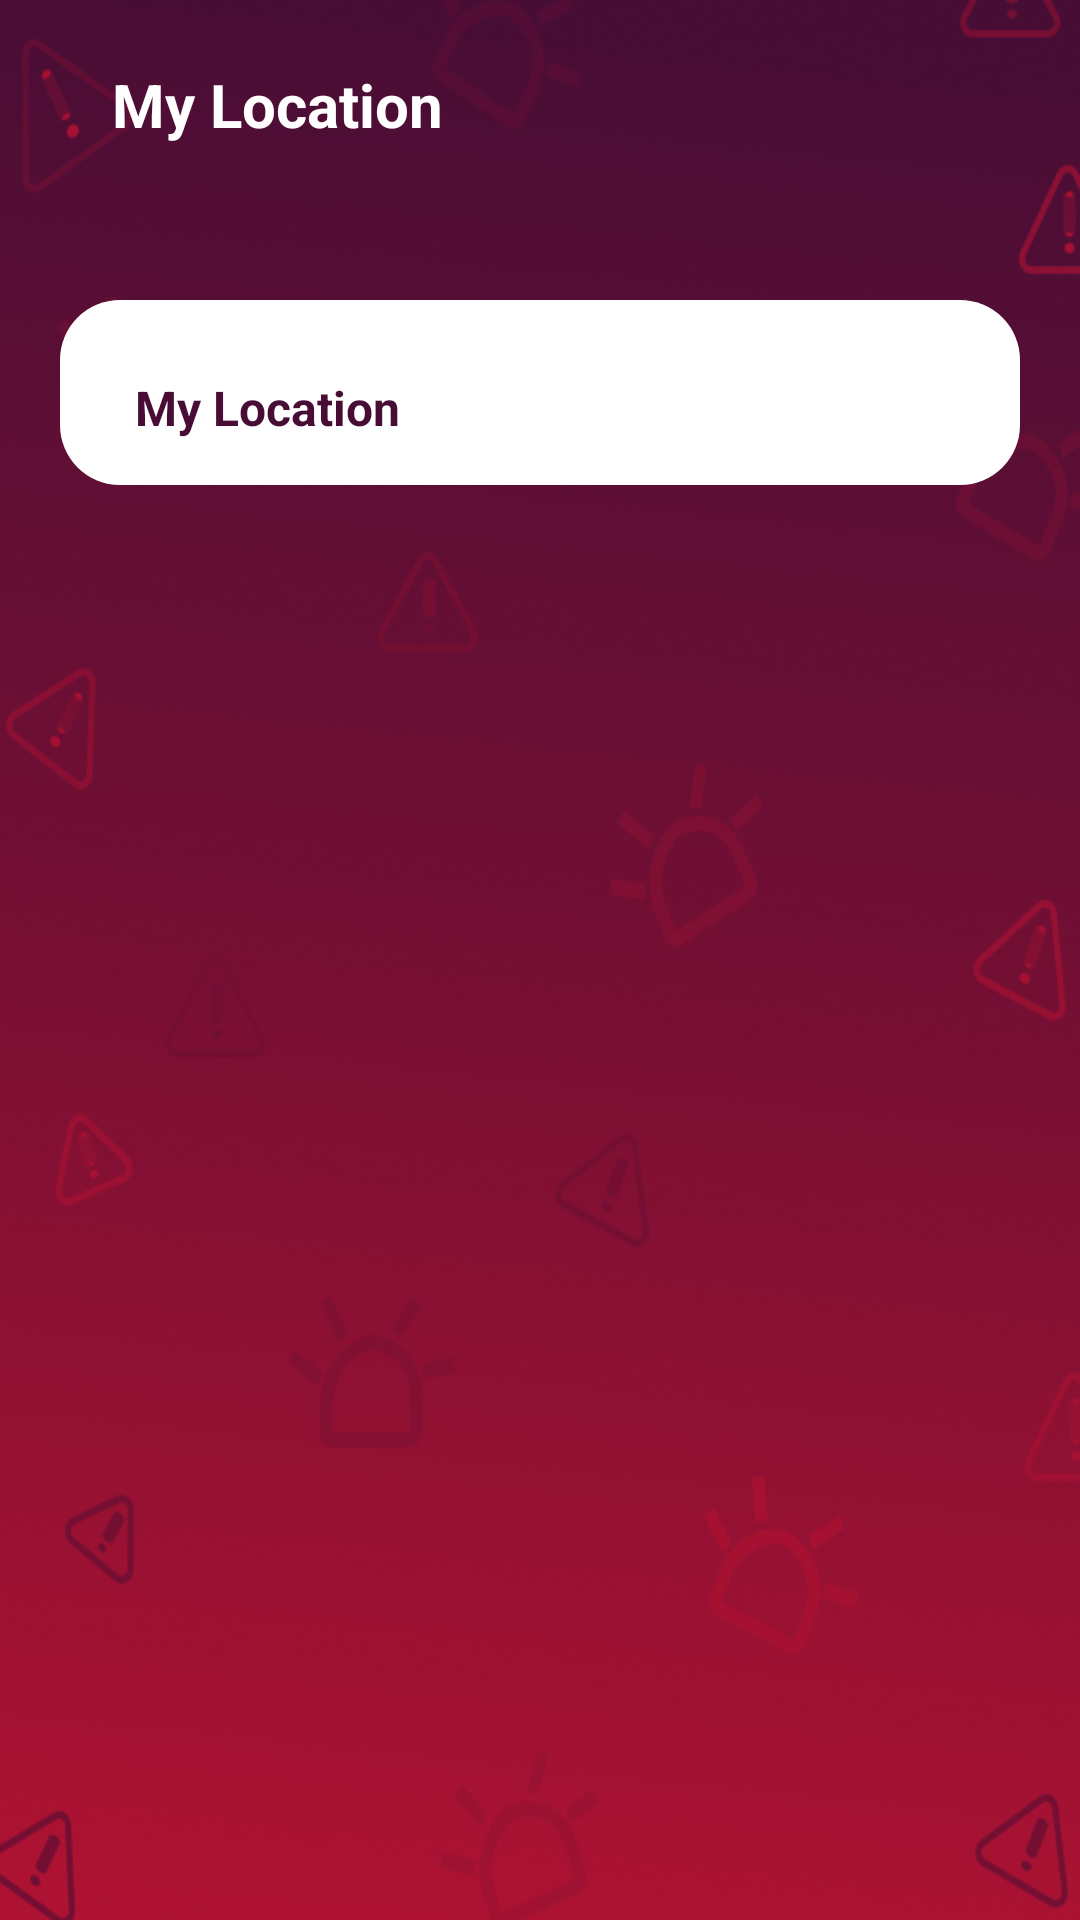

Reconstruct the res/layout file that produces this screen, plus the resources it refers to.
<!-- AndroidManifest.xml: application theme Theme.WomenSecurity -->
<!-- res/layout/activity_my_location.xml -->
<?xml version="1.0" encoding="utf-8"?>
<androidx.core.widget.NestedScrollView
    xmlns:android="http://schemas.android.com/apk/res/android"
    xmlns:app="http://schemas.android.com/apk/res-auto"
    xmlns:tools="http://schemas.android.com/tools"
    android:layout_width="match_parent"
    android:layout_height="match_parent"
    android:background="@drawable/bg"
    tools:context=".Addmessage">

    <LinearLayout
        android:id="@+id/messLay"
        android:layout_width="match_parent"
        android:layout_height="match_parent"
        android:orientation="vertical">

        <LinearLayout
            android:layout_width="match_parent"
            android:layout_height="60dp"
            android:paddingRight="20dp"
            android:paddingLeft="20dp"
            android:paddingTop="10dp"
            android:orientation="horizontal"
            android:weightSum="4">

            <androidx.appcompat.widget.AppCompatImageView
                android:id="@+id/back_to_home"
                android:layout_width="wrap_content"
                android:layout_height="match_parent"
                android:layout_weight="0.15"
                android:src="@drawable/back"/>

            <TextView
                android:layout_width="wrap_content"
                android:layout_height="match_parent"
                android:layout_weight="3.8"
                android:text="My Location"
                android:textColor="@color/white"
                android:textStyle="bold"
                android:textSize="20sp"
                android:gravity="center|start"
                android:paddingStart="10dp"/>


        </LinearLayout>

        <LinearLayout
            android:layout_width="match_parent"
            android:layout_height="wrap_content"
            android:background="@drawable/spalsh_design"
            android:layout_marginStart="20sp"
            android:layout_marginEnd="20sp"
            android:layout_marginTop="40dp"
            android:padding="15dp"
            android:orientation="vertical">

            <TextView
                android:id="@+id/myLoc"
                android:layout_width="wrap_content"
                android:layout_height="wrap_content"
                android:text="My Location"
                android:textColor="@color/first"
                android:textStyle="bold"
                android:layout_marginTop="10dp"
                android:textSize="16sp"
                android:gravity="center|start"
                android:paddingStart="10dp"/>


        </LinearLayout>

    </LinearLayout>

</androidx.core.widget.NestedScrollView>
<!-- resources referenced by this layout -->
<resources>
  <color name="first">#470D35</color>
  <color name="white">#FFFFFFFF</color>
  <!-- drawable bg: png bitmap (drawable-v24, 615505 bytes) -->
  <!-- drawable spalsh_design (drawable) -->
  <?xml version="1.0" encoding="utf-8"?>
  <shape xmlns:android="http://schemas.android.com/apk/res/android">
  
  
  
      <corners android:radius="20dp"/>
      <solid android:color="@color/white"/>
  
  </shape>
  <style name="Theme.WomenSecurity" parent="Theme.MaterialComponents.DayNight.DarkActionBar">
          
          <item name="colorPrimary">@color/purple_500</item>
          <item name="colorPrimaryVariant">@color/purple_700</item>
          <item name="colorOnPrimary">@color/white</item>
          
          <item name="colorSecondary">@color/teal_200</item>
          <item name="colorSecondaryVariant">@color/teal_700</item>
          <item name="colorOnSecondary">@color/black</item>
          
          <item name="android:statusBarColor" tools:targetApi="l">?attr/colorPrimaryVariant</item>
          
      </style>
  <color name="purple_500">#AD1232</color>
  <color name="purple_700">#470D35</color>
  <color name="teal_200">#FF03DAC5</color>
  <color name="teal_700">#FF018786</color>
  <color name="black">#FF000000</color>
</resources>
